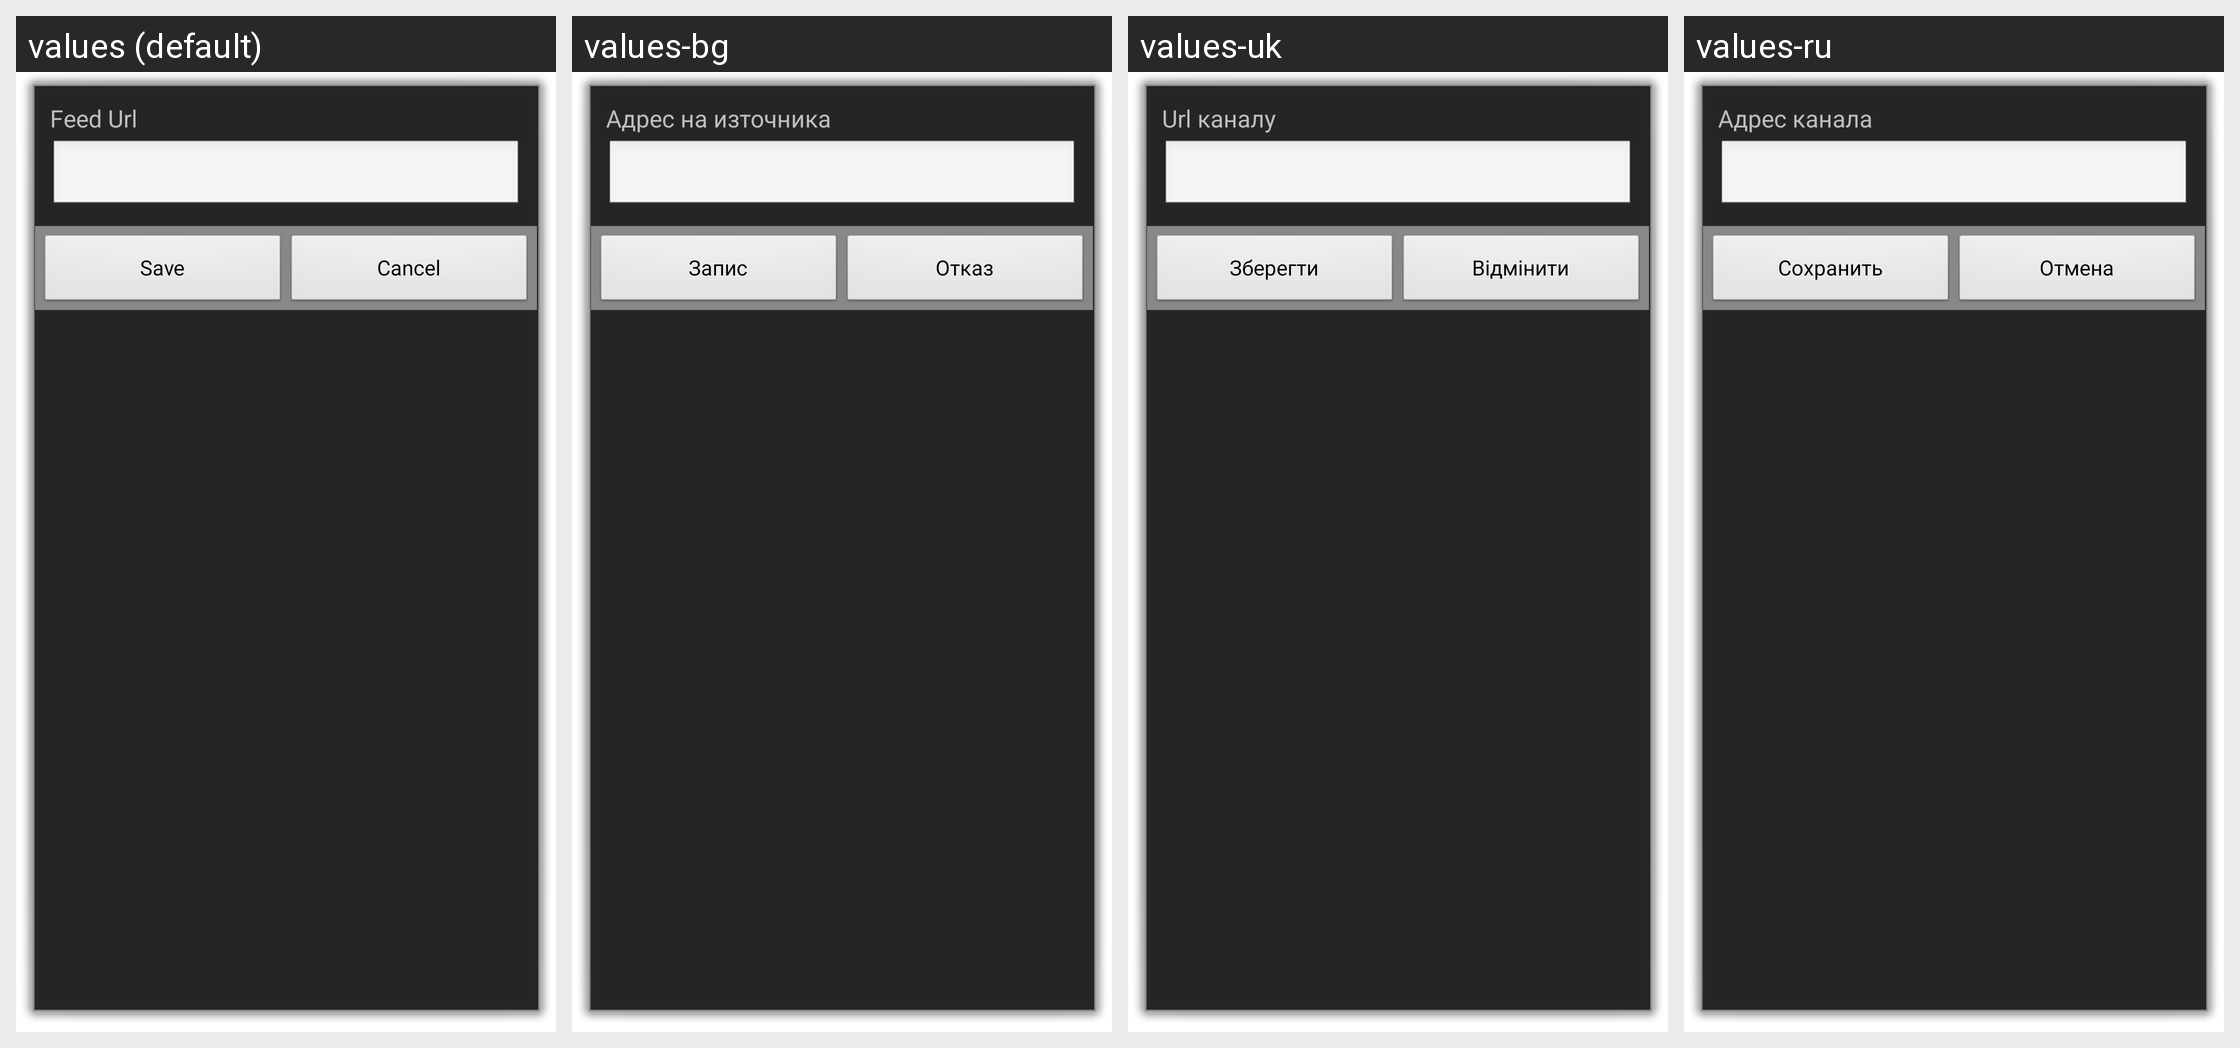

Here is an Android app screen in its default locale and in the app's own translations. Write out the translated-string differences for the strings that appear on this screen.
Android screen res/layout/manage_source_url.xml rendered under 4 locales, left to right: values (default), values-bg, values-uk, values-ru. Device: Nexus 5 (rendered at 1080×1920; each locale shown at half size, 540×960, under a caption strip naming it); theme android:Theme.Dialog.
Other locales in the repository, not shown: values-ar, values-ca, values-cs, values-da, values-de, values-el, values-es, values-fr, values-hr, values-hu, values-it, values-ja, values-ko, values-mk, values-nl, values-pl, values-pt, values-sv, values-th, values-tr, values-vi, values-zh-rCN, values-zh-rTW.
Strings drawn on this screen, with the default value and each locale's value (text and hints the layout hard-codes, and strings that could not be matched under every locale, appear in the picture but are not listed):

feed_url
  values: Feed Url
  values-bg: Адрес на източника
  values-uk: Url каналу
  values-ru: Адрес канала

save
  values: Save
  values-bg: Запис
  values-uk: Зберегти
  values-ru: Сохранить

cancel
  values: Cancel
  values-bg: Отказ
  values-uk: Відмінити
  values-ru: Отмена
